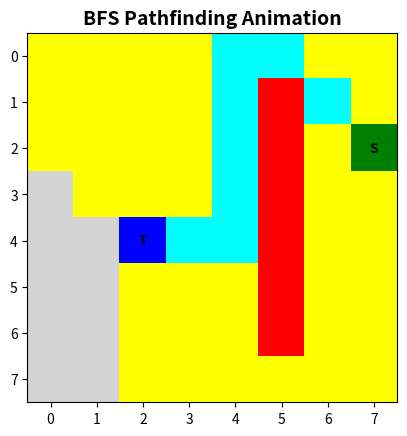

Generate this figure with matplotlib:
import matplotlib.pyplot as plt # Provides tools for creating visualizations and plots
from matplotlib.colors import ListedColormap # Allows creating a custom list of colors for the grid

rows=8
cols=8
# Grid Making
grid=[]
for i in range(rows):
    new_row=[]
    for j in range(cols):
        new_row.append(0)
    grid.append(new_row)
# Put -1 to built the restriction
for k in range (1,7):
    grid[k][5]=-1
start_node = (2, 7)
target_node = (4, 2)
grid[start_node[0]][start_node[1]] = 1 
grid[target_node[0]][target_node[1]] = 2 

# Colors: -1:red, 0:lightgrey, 1:green, 2:blue, 3:yellow (Explored), 4:cyan (Path)
my_colors = ListedColormap(['red', 'lightgrey', 'green', 'blue', 'yellow', 'cyan'])

def redraw():
    ax.clear() # Removes all previous drawings from the current axes to start fresh
    # vmin and vmax ensure the colors map correctly to our numbers (-1 to 4)
    ax.set_title("BFS Pathfinding Animation", fontsize=14, fontweight='bold') # Sets the text label at the top of the plot
    ax.imshow(grid, cmap=my_colors, vmin=-1, vmax=4) # Renders the 2D list as a colored image on the screen
    
    for r in range(rows):
        for c in range(cols):
            val = grid[r][c]
            # ONLY add text for S and T, leave others empty ""
            if val == 1:
                label = "S"
            elif val == 2:
                label = "T"
            else:
                label = ""
            
            ax.text(c, r, label, ha='center', va='center', color='black', fontweight='bold') # Places a text string at a specific (x, y) coordinate
    
    plt.pause(0.05) # Pauses execution briefly to allow the GUI to update and show the animation

fig, ax = plt.subplots() # Creates a new figure window and a set of axes for drawing
plt.ion() # Turns on interactive mode so the plot updates immediately without blocking the code

# --- BFS Logic ---
queue = [start_node]
visited = {start_node: None}
found = False

while queue and not found:
    curr = queue.pop(0) # Removes and returns the first item in the list to explore it
    
    if curr == target_node:
        found = True
        break
    
    r, c = curr
    for dr, dc in [(-1, 0), (1, 0), (0, -1), (0, 1), (-1,-1), (1,1)]:
        nr, nc = r + dr, c + dc
        
        if 0 <= nr < rows and 0 <= nc < cols:
            if grid[nr][nc] != -1 and (nr, nc) not in visited:
                visited[(nr, nc)] = curr
                queue.append((nr, nc)) # Adds a new neighbor to the end of the to-do list
                
                if grid[nr][nc] == 0:
                    grid[nr][nc] = 3 
                    redraw()

# --- Path Animation ---
path_node = visited.get(target_node) # Retrieves the value associated with the key from the dictionary
while path_node and path_node != start_node:
    grid[path_node[0]][path_node[1]] = 4
    path_node = visited[path_node]
    redraw()

plt.ioff() # Disables interactive mode so the final window stays open normally
plt.show() # Displays the final figure and waits for the user to close it
